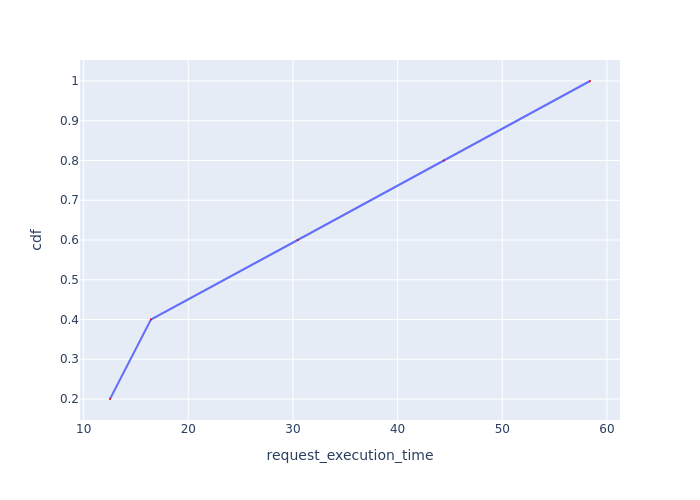

Values plotted in this chart, from the file beside it:
Request Id, request_execution_time, cdf
0_4, 12.52, 0.2
0_0, 16.43, 0.4
0_1, 30.45, 0.6
0_2, 44.42, 0.8
0_3, 58.38, 1.0
